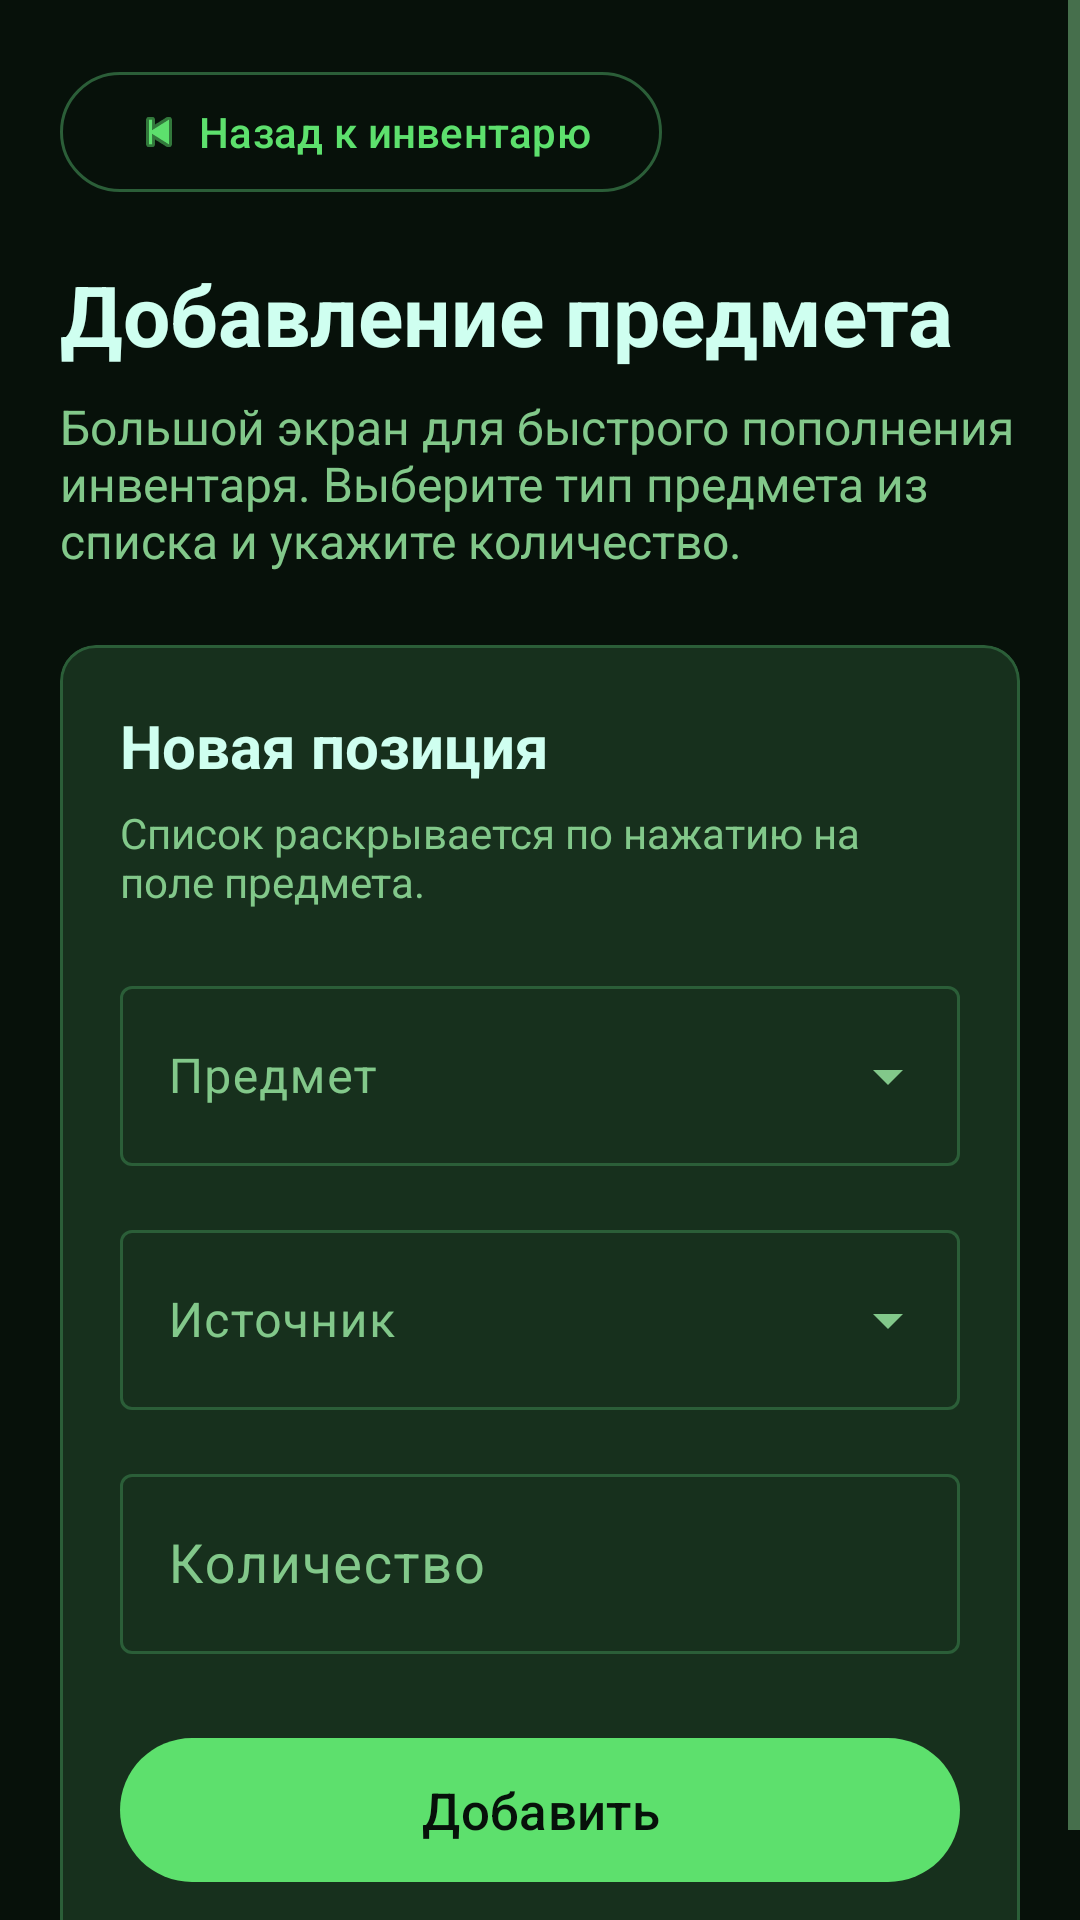

Android layout source for this screen:
<!-- AndroidManifest.xml: application theme Theme.JerichoStatus -->
<!-- res/layout/fragment_inventory_add_item.xml -->
<?xml version="1.0" encoding="utf-8"?>
<ScrollView xmlns:android="http://schemas.android.com/apk/res/android"
    xmlns:app="http://schemas.android.com/apk/res-auto"
    android:layout_width="match_parent"
    android:layout_height="match_parent"
    android:fillViewport="true">

    <LinearLayout
        android:layout_width="match_parent"
        android:layout_height="wrap_content"
        android:orientation="vertical"
        android:padding="20dp">

        <com.google.android.material.button.MaterialButton
            android:id="@+id/back_button"
            style="?attr/materialButtonOutlinedStyle"
            android:layout_width="wrap_content"
            android:layout_height="wrap_content"
            android:text="@string/button_back_to_inventory"
            app:icon="@android:drawable/ic_media_previous" />

        <TextView
            android:layout_width="match_parent"
            android:layout_height="wrap_content"
            android:layout_marginTop="18dp"
            android:text="@string/inventory_add_title"
            android:textColor="@color/black"
            android:textSize="28sp"
            android:textStyle="bold" />

        <TextView
            android:layout_width="match_parent"
            android:layout_height="wrap_content"
            android:layout_marginTop="8dp"
            android:text="@string/inventory_add_subtitle"
            android:textColor="@color/clay_700"
            android:textSize="16sp" />

        <com.google.android.material.card.MaterialCardView
            android:layout_width="match_parent"
            android:layout_height="wrap_content"
            android:layout_marginTop="24dp"
            app:cardBackgroundColor="@color/white"
            app:strokeColor="@color/sand_300"
            app:strokeWidth="1dp">

            <LinearLayout
                android:layout_width="match_parent"
                android:layout_height="wrap_content"
                android:orientation="vertical"
                android:padding="20dp">

                <TextView
                    android:layout_width="match_parent"
                    android:layout_height="wrap_content"
                    android:text="@string/inventory_add_form_title"
                    android:textColor="@color/black"
                    android:textSize="20sp"
                    android:textStyle="bold" />

                <TextView
                    android:layout_width="match_parent"
                    android:layout_height="wrap_content"
                    android:layout_marginTop="6dp"
                    android:text="@string/inventory_add_form_hint"
                    android:textColor="@color/clay_700"
                    android:textSize="14sp" />

                <com.google.android.material.textfield.TextInputLayout
                    style="@style/Widget.Material3.TextInputLayout.OutlinedBox.ExposedDropdownMenu"
                    android:layout_width="match_parent"
                    android:layout_height="wrap_content"
                    android:layout_marginTop="20dp"
                    android:hint="@string/dialog_inventory_item"
                    app:endIconMode="dropdown_menu">

                    <com.google.android.material.textfield.MaterialAutoCompleteTextView
                        android:id="@+id/item_input"
                        android:layout_width="match_parent"
                        android:layout_height="wrap_content"
                        android:completionThreshold="0"
                        android:dropDownHeight="wrap_content"
                        android:dropDownVerticalOffset="8dp"
                        android:inputType="none"
                        android:minHeight="60dp"
                        android:paddingVertical="14dp" />
                </com.google.android.material.textfield.TextInputLayout>

                <com.google.android.material.textfield.TextInputLayout
                    style="@style/Widget.Material3.TextInputLayout.OutlinedBox.ExposedDropdownMenu"
                    android:layout_width="match_parent"
                    android:layout_height="wrap_content"
                    android:layout_marginTop="16dp"
                    android:hint="@string/inventory_source_label"
                    app:endIconMode="dropdown_menu">

                    <com.google.android.material.textfield.MaterialAutoCompleteTextView
                        android:id="@+id/source_input"
                        android:layout_width="match_parent"
                        android:layout_height="wrap_content"
                        android:completionThreshold="0"
                        android:dropDownHeight="wrap_content"
                        android:dropDownVerticalOffset="8dp"
                        android:inputType="none"
                        android:minHeight="60dp"
                        android:paddingVertical="14dp" />
                </com.google.android.material.textfield.TextInputLayout>

                <com.google.android.material.textfield.TextInputLayout
                    android:id="@+id/source_details_layout"
                    android:layout_width="match_parent"
                    android:layout_height="wrap_content"
                    android:layout_marginTop="16dp"
                    android:visibility="gone">

                    <com.google.android.material.textfield.TextInputEditText
                        android:id="@+id/source_details_input"
                        android:layout_width="match_parent"
                        android:layout_height="wrap_content"
                        android:inputType="textCapSentences"
                        android:minHeight="60dp"
                        android:paddingVertical="14dp"
                        android:textSize="18sp" />
                </com.google.android.material.textfield.TextInputLayout>

                <com.google.android.material.textfield.TextInputLayout
                    android:layout_width="match_parent"
                    android:layout_height="wrap_content"
                    android:layout_marginTop="16dp"
                    android:hint="@string/dialog_inventory_quantity">

                    <com.google.android.material.textfield.TextInputEditText
                        android:id="@+id/quantity_input"
                        android:layout_width="match_parent"
                        android:layout_height="wrap_content"
                        android:inputType="number"
                        android:minHeight="60dp"
                        android:paddingVertical="14dp"
                        android:textSize="18sp" />
                </com.google.android.material.textfield.TextInputLayout>

                <com.google.android.material.button.MaterialButton
                    android:id="@+id/save_button"
                    android:layout_width="match_parent"
                    android:layout_height="wrap_content"
                    android:layout_marginTop="24dp"
                    android:minHeight="56dp"
                    android:text="@string/dialog_add"
                    android:textSize="17sp" />
            </LinearLayout>
        </com.google.android.material.card.MaterialCardView>
    </LinearLayout>

</ScrollView>
<!-- resources referenced by this layout -->
<resources>
  <color name="black">#CFFFF0</color>
  <color name="clay_700">#82C88A</color>
  <color name="sand_300">#2B5E38</color>
  <color name="white">#17301D</color>
  <string name="button_back_to_inventory">Назад к инвентарю</string>
  <string name="dialog_add">Добавить</string>
  <string name="dialog_inventory_item">Предмет</string>
  <string name="dialog_inventory_quantity">Количество</string>
  <string name="inventory_add_form_hint">Список раскрывается по нажатию на поле предмета.</string>
  <string name="inventory_add_form_title">Новая позиция</string>
  <string name="inventory_add_subtitle">Большой экран для быстрого пополнения инвентаря. Выберите тип предмета из списка и укажите количество.</string>
  <string name="inventory_add_title">Добавление предмета</string>
  <string name="inventory_source_label">Источник</string>
  <style name="Theme.JerichoStatus" parent="Theme.Material3.Dark.NoActionBar">
          <item name="colorPrimary">@color/clay_500</item>
          <item name="colorOnPrimary">@color/hud_bg_950</item>
          <item name="colorPrimaryContainer">@color/white</item>
          <item name="colorOnPrimaryContainer">@color/black</item>
          <item name="colorSecondary">@color/forest_500</item>
          <item name="colorOnSecondary">@color/hud_bg_950</item>
          <item name="colorTertiary">@color/danger_500</item>
          <item name="colorOnTertiary">@color/hud_bg_950</item>
          <item name="colorSurface">@color/white</item>
          <item name="colorSurfaceVariant">@color/sand_100</item>
          <item name="colorOnSurface">@color/black</item>
          <item name="colorOnSurfaceVariant">@color/clay_700</item>
          <item name="colorOutline">@color/sand_300</item>
          <item name="colorError">@color/hud_alert_400</item>
          <item name="colorOnError">@color/hud_bg_950</item>
          <item name="android:textColorPrimary">@color/black</item>
          <item name="android:textColorSecondary">@color/clay_700</item>
          <item name="android:textColorHint">@color/clay_700</item>
          <item name="colorControlNormal">@color/clay_700</item>
          <item name="android:statusBarColor" tools:targetApi="l">@color/hud_panel_900</item>
          <item name="android:navigationBarColor">@color/hud_panel_900</item>
          <item name="android:windowBackground">@color/sand_50</item>
      </style>
  <color name="clay_500">#5DE06D</color>
  <color name="hud_bg_950">#07110A</color>
  <color name="forest_500">#9BF7A6</color>
  <color name="danger_500">#E1B865</color>
  <color name="sand_100">#102014</color>
  <color name="hud_alert_400">#E37B4A</color>
  <color name="hud_panel_900">#0B170E</color>
  <color name="sand_50">#07110A</color>
</resources>
